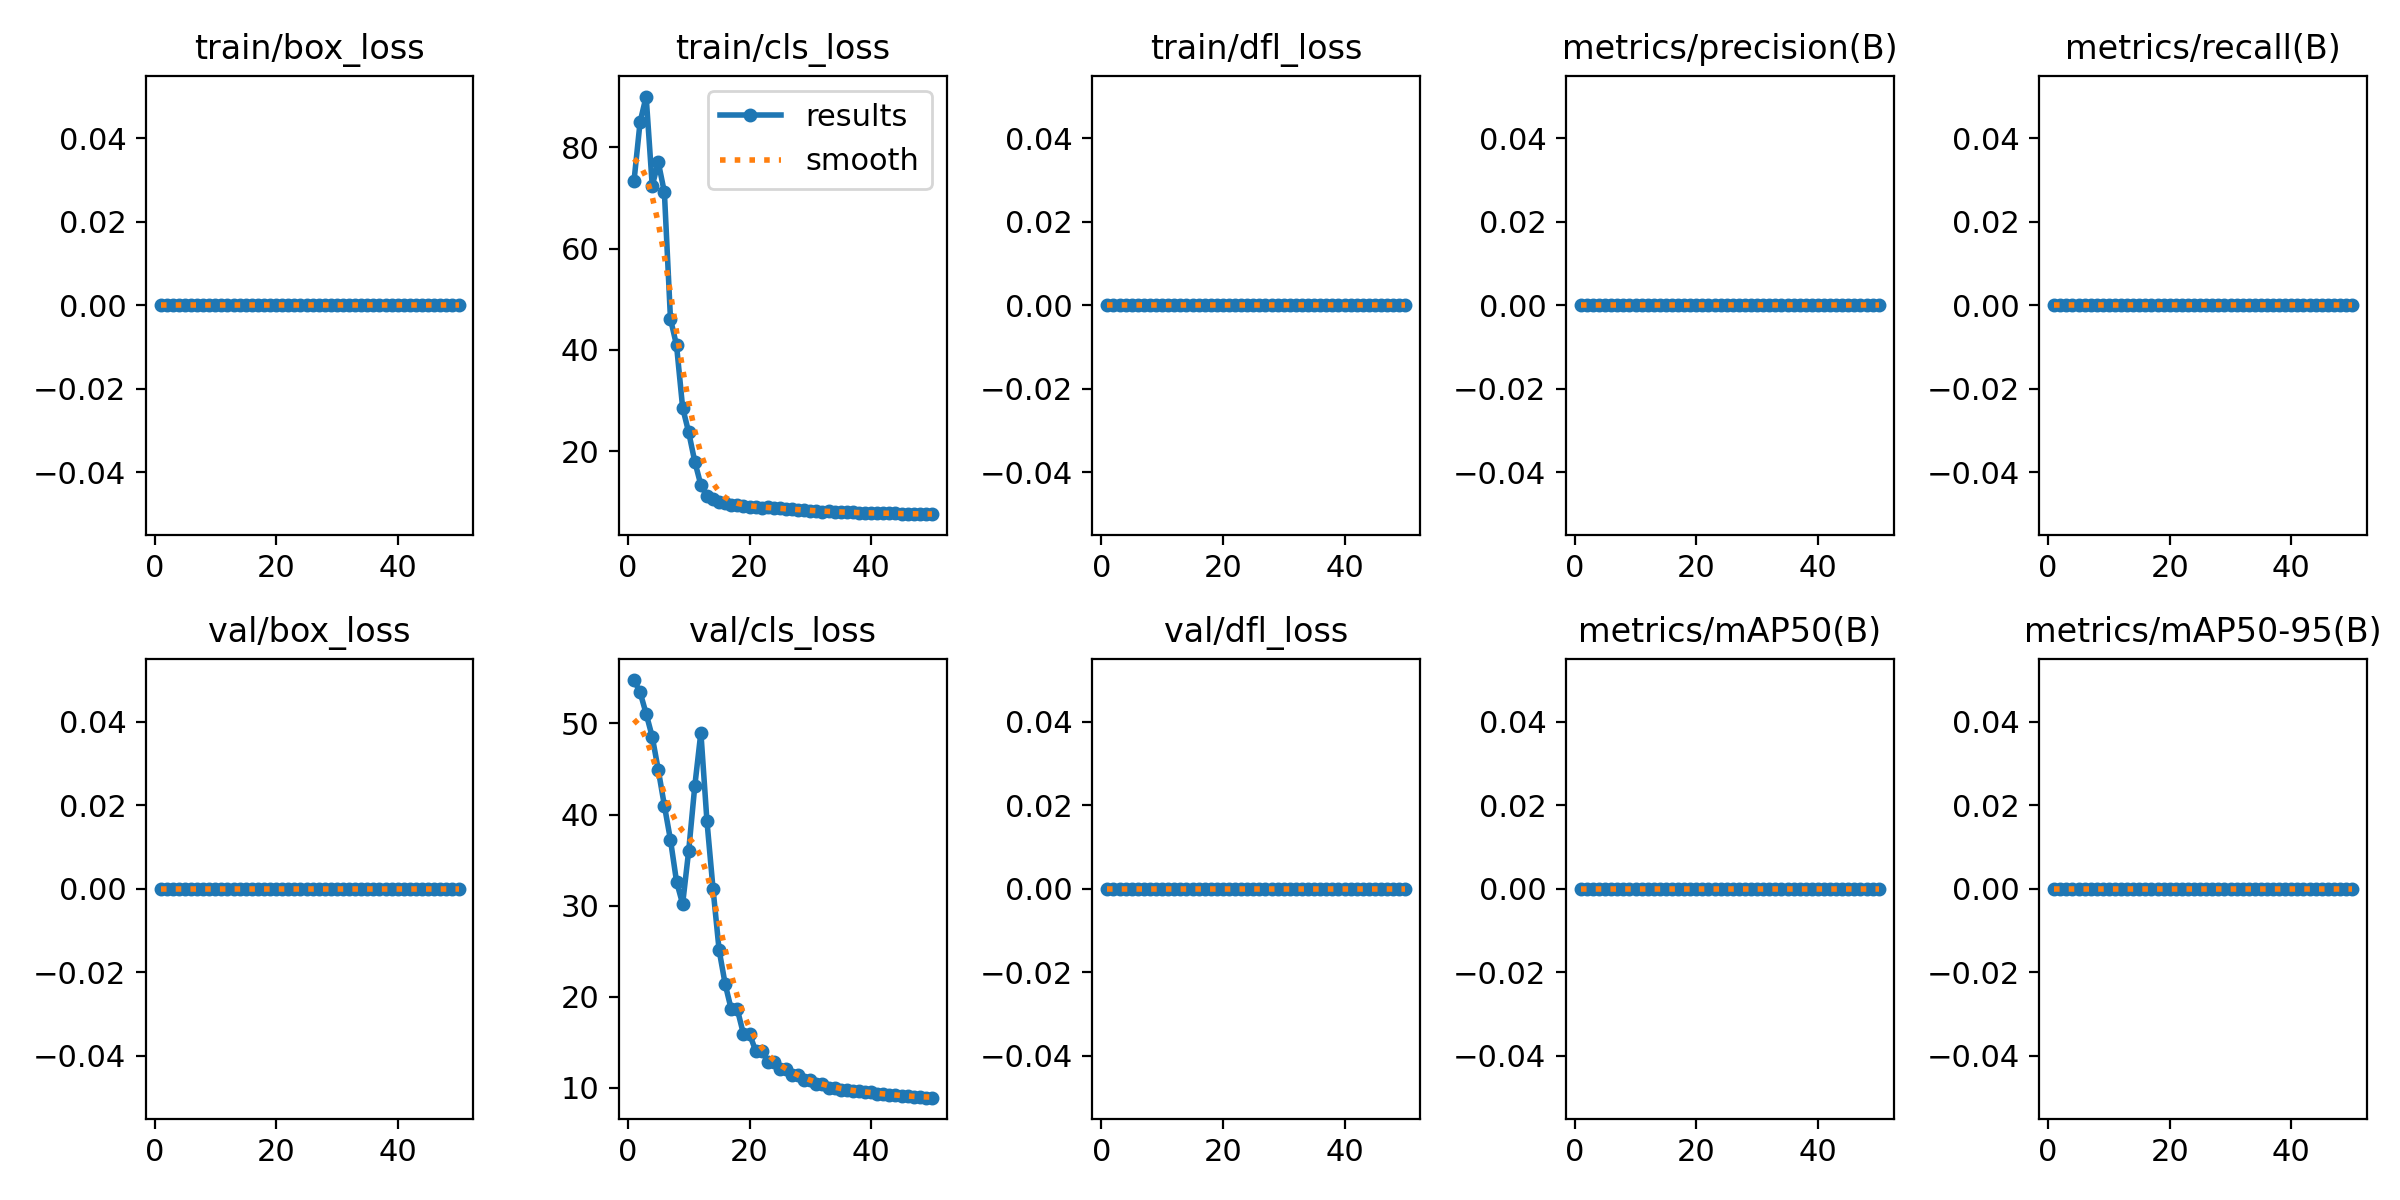

The data file committed next to this chart (first rows):
epoch, time, train/box_loss, train/cls_loss, train/dfl_loss, metrics/precision(B), metrics/recall(B), metrics/mAP50(B), metrics/mAP50-95(B), val/box_loss, val/cls_loss, val/dfl_loss, lr/pg0, lr/pg1, lr/pg2
1, 3.791, 0, 73.34, 0, 0, 0, 0, 0, 0, 54.75, 0, 0, 0, 0
2, 7.524, 0, 84.99, 0, 0, 0, 0, 0, 0, 53.42, 0, 1.63399e-05, 1.63399e-05, 1.63399e-05
3, 11.89, 0, 90.05, 0, 0, 0, 0, 0, 0, 51.06, 0, 3.20197e-05, 3.20197e-05, 3.20197e-05
4, 15.49, 0, 72.46, 0, 0, 0, 0, 0, 0, 48.53, 0, 4.70394e-05, 4.70394e-05, 4.70394e-05
5, 19.09, 0, 77.06, 0, 0, 0, 0, 0, 0, 44.88, 0, 6.13989e-05, 6.13989e-05, 6.13989e-05
6, 22.74, 0, 71.13, 0, 0, 0, 0, 0, 0, 40.97, 0, 7.50984e-05, 7.50984e-05, 7.50984e-05
7, 26.37, 0, 46.14, 0, 0, 0, 0, 0, 0, 37.22, 0, 8.81376e-05, 8.81376e-05, 8.81376e-05
8, 29.95, 0, 40.89, 0, 0, 0, 0, 0, 0, 32.64, 0, 0.0001005, 0.0001005, 0.0001005
9, 33.6, 0, 28.58, 0, 0, 0, 0, 0, 0, 30.19, 0, 0.0001122, 0.0001122, 0.0001122
10, 37.23, 0, 23.69, 0, 0, 0, 0, 0, 0, 36.05, 0, 0.0001233, 0.0001233, 0.0001233
11, 40.86, 0, 17.93, 0, 0, 0, 0, 0, 0, 43.13, 0, 0.0001337, 0.0001337, 0.0001337
12, 44.5, 0, 13.31, 0, 0, 0, 0, 0, 0, 49, 0, 0.0001434, 0.0001434, 0.0001434
13, 48.13, 0, 11.12, 0, 0, 0, 0, 0, 0, 39.29, 0, 0.0001525, 0.0001525, 0.0001525
14, 52.07, 0, 10.63, 0, 0, 0, 0, 0, 0, 31.85, 0, 0.0001609, 0.0001609, 0.0001609
15, 55.76, 0, 9.996, 0, 0, 0, 0, 0, 0, 25.13, 0, 0.0001687, 0.0001687, 0.0001687
16, 59.56, 0, 9.809, 0, 0, 0, 0, 0, 0, 21.39, 0, 0.0001758, 0.0001758, 0.0001758
17, 63.2, 0, 9.373, 0, 0, 0, 0, 0, 0, 18.61, 0, 0.0001822, 0.0001822, 0.0001822
18, 66.81, 0, 9.286, 0, 0, 0, 0, 0, 0, 18.61, 0, 0.000188, 0.000188, 0.000188
19, 70.4, 0, 9.231, 0, 0, 0, 0, 0, 0, 15.93, 0, 0.0001931, 0.0001931, 0.0001931
20, 73.96, 0, 9.047, 0, 0, 0, 0, 0, 0, 15.93, 0, 0.0001976, 0.0001976, 0.0001976
21, 77.71, 0, 9.048, 0, 0, 0, 0, 0, 0, 14.1, 0, 0.0002014, 0.0002014, 0.0002014
22, 81.48, 0, 8.842, 0, 0, 0, 0, 0, 0, 14.1, 0, 0.0002045, 0.0002045, 0.0002045
23, 85.59, 0, 8.881, 0, 0, 0, 0, 0, 0, 12.89, 0, 0.000207, 0.000207, 0.000207
24, 89.19, 0, 8.78, 0, 0, 0, 0, 0, 0, 12.89, 0, 0.0002088, 0.0002088, 0.0002088
25, 92.94, 0, 8.669, 0, 0, 0, 0, 0, 0, 12.05, 0, 0.00021, 0.00021, 0.00021
26, 96.65, 0, 8.595, 0, 0, 0, 0, 0, 0, 12.05, 0, 0.0002105, 0.0002105, 0.0002105
27, 100.4, 0, 8.551, 0, 0, 0, 0, 0, 0, 11.4, 0, 0.0002103, 0.0002103, 0.0002103
28, 104, 0, 8.395, 0, 0, 0, 0, 0, 0, 11.4, 0, 0.0002095, 0.0002095, 0.0002095
29, 107.7, 0, 8.386, 0, 0, 0, 0, 0, 0, 10.87, 0, 0.000208, 0.000208, 0.000208
30, 111.3, 0, 8.247, 0, 0, 0, 0, 0, 0, 10.87, 0, 0.0002058, 0.0002058, 0.0002058
31, 115, 0, 8.246, 0, 0, 0, 0, 0, 0, 10.42, 0, 0.000203, 0.000203, 0.000203
32, 118.5, 0, 8.054, 0, 0, 0, 0, 0, 0, 10.42, 0, 0.0001996, 0.0001996, 0.0001996
33, 122.2, 0, 8.122, 0, 0, 0, 0, 0, 0, 10.04, 0, 0.0001955, 0.0001955, 0.0001955
34, 125.8, 0, 7.976, 0, 0, 0, 0, 0, 0, 10.04, 0, 0.0001907, 0.0001907, 0.0001907
35, 129.9, 0, 7.948, 0, 0, 0, 0, 0, 0, 9.803, 0, 0.0001852, 0.0001852, 0.0001852
36, 133.6, 0, 7.89, 0, 0, 0, 0, 0, 0, 9.803, 0, 0.0001791, 0.0001791, 0.0001791
37, 137.3, 0, 7.887, 0, 0, 0, 0, 0, 0, 9.638, 0, 0.0001724, 0.0001724, 0.0001724
38, 141.2, 0, 7.803, 0, 0, 0, 0, 0, 0, 9.638, 0, 0.0001649, 0.0001649, 0.0001649
39, 145, 0, 7.85, 0, 0, 0, 0, 0, 0, 9.509, 0, 0.0001568, 0.0001568, 0.0001568
40, 149.2, 0, 7.722, 0, 0, 0, 0, 0, 0, 9.509, 0, 0.0001481, 0.0001481, 0.0001481
41, 153.1, 0, 7.752, 0, 0, 0, 0, 0, 0, 9.387, 0, 0.0001387, 0.0001387, 0.0001387
42, 156.7, 0, 7.758, 0, 0, 0, 0, 0, 0, 9.387, 0, 0.0001286, 0.0001286, 0.0001286
43, 160.7, 0, 7.737, 0, 0, 0, 0, 0, 0, 9.252, 0, 0.0001179, 0.0001179, 0.0001179
44, 164.5, 0, 7.716, 0, 0, 0, 0, 0, 0, 9.252, 0, 0.0001065, 0.0001065, 0.0001065
45, 168.2, 0, 7.648, 0, 0, 0, 0, 0, 0, 9.126, 0, 9.44722e-05, 9.44722e-05, 9.44722e-05
46, 172.2, 0, 7.642, 0, 0, 0, 0, 0, 0, 9.126, 0, 8.17663e-05, 8.17663e-05, 8.17663e-05
47, 176.4, 0, 7.604, 0, 0, 0, 0, 0, 0, 9.008, 0, 6.84003e-05, 6.84003e-05, 6.84003e-05
48, 180.4, 0, 7.57, 0, 0, 0, 0, 0, 0, 9.008, 0, 5.43742e-05, 5.43742e-05, 5.43742e-05
49, 184.5, 0, 7.545, 0, 0, 0, 0, 0, 0, 8.936, 0, 3.96879e-05, 3.96879e-05, 3.96879e-05
50, 188.4, 0, 7.544, 0, 0, 0, 0, 0, 0, 8.936, 0, 2.43415e-05, 2.43415e-05, 2.43415e-05
